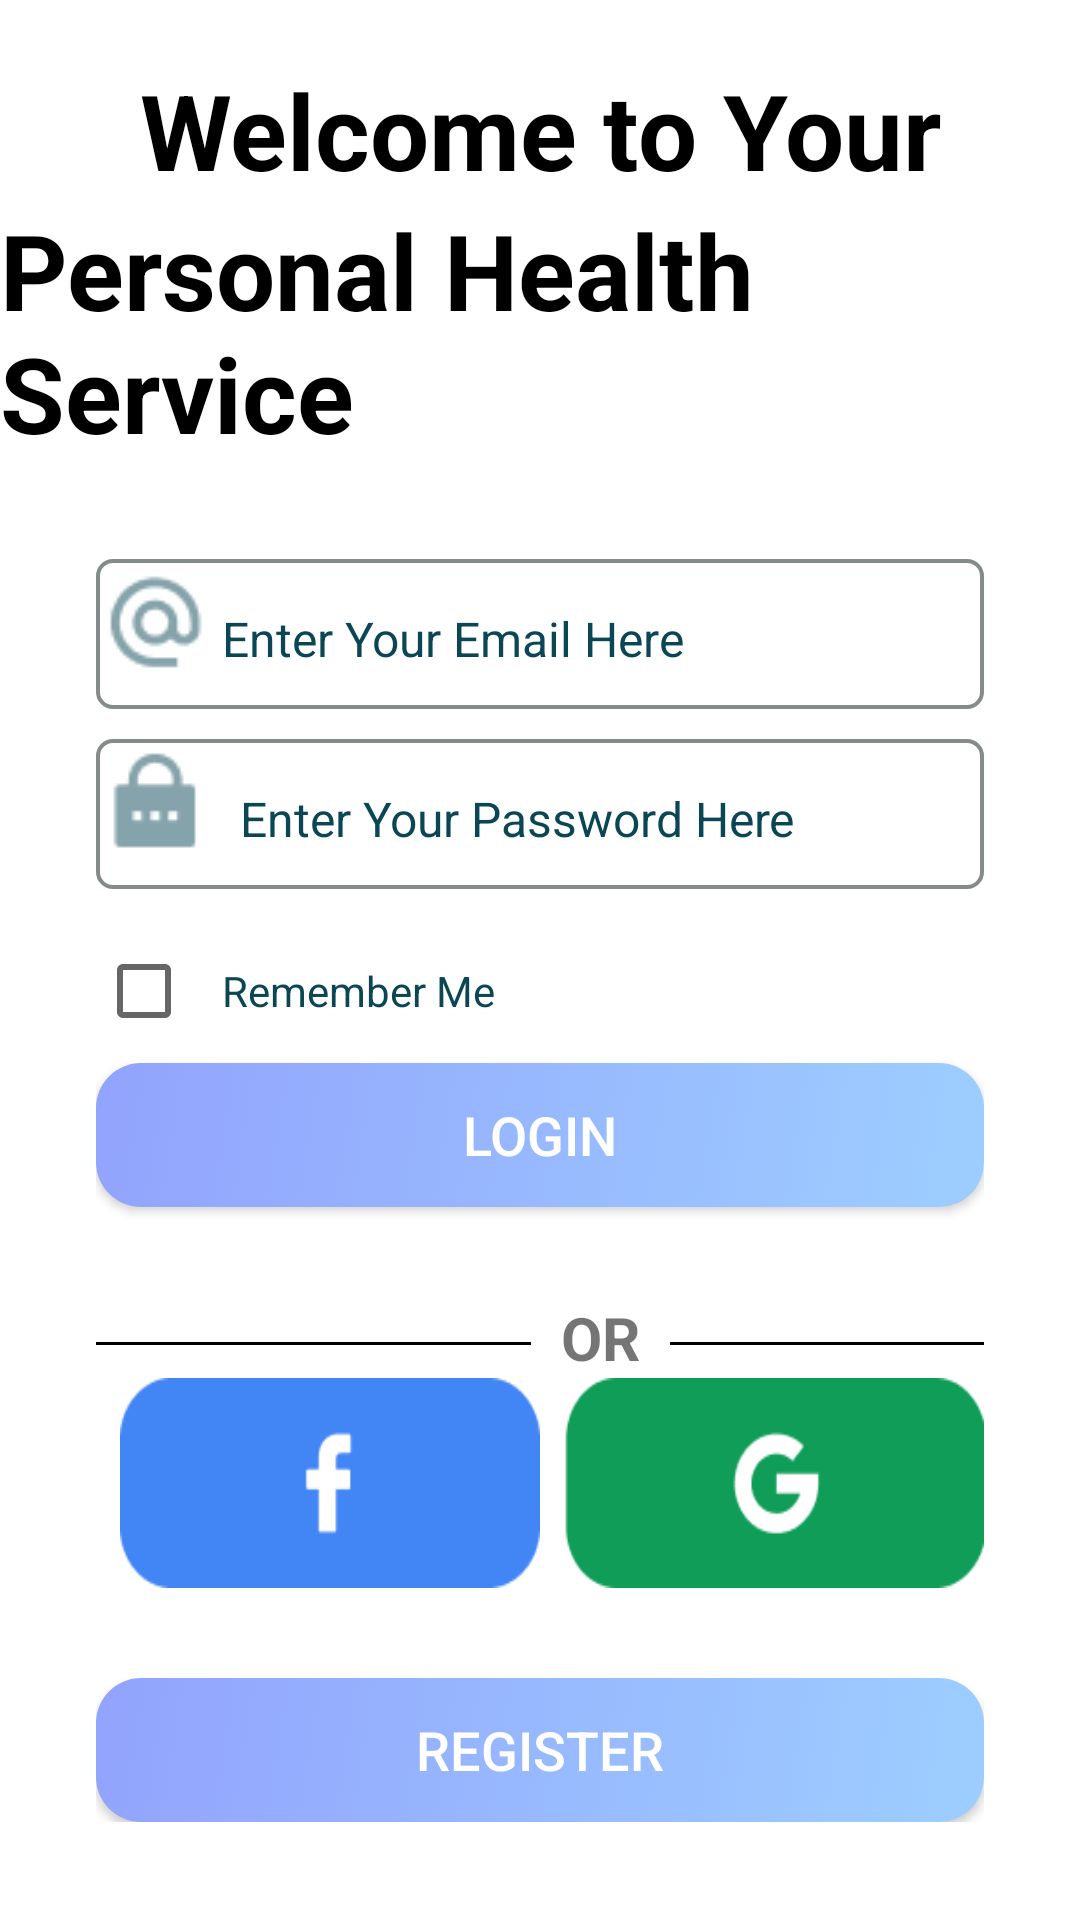

This screen was rendered from an Android layout file. Write that file and the resources it references.
<!-- AndroidManifest.xml: application theme Theme.GroupProject -->
<!-- res/layout/activity_sign_in.xml -->
<?xml version="1.0" encoding="utf-8"?>
<androidx.constraintlayout.widget.ConstraintLayout xmlns:android="http://schemas.android.com/apk/res/android"
    xmlns:app="http://schemas.android.com/apk/res-auto"
    xmlns:tools="http://schemas.android.com/tools"
    android:layout_width="match_parent"
    android:layout_height="match_parent"
    tools:context=".sign_in">


    <TextView
        android:id="@+id/textView2"
        android:layout_width="wrap_content"
        android:layout_height="wrap_content"
        android:layout_marginTop="20dp"
        android:text="Welcome to Your"
        android:textColor="@color/black"
        android:textSize="35sp"
        android:textStyle="bold"
        app:layout_constraintEnd_toEndOf="parent"
        app:layout_constraintStart_toStartOf="parent"
        app:layout_constraintTop_toTopOf="parent" />

    <TextView
        android:id="@+id/textView3"
        android:layout_width="wrap_content"
        android:layout_height="wrap_content"
        android:text="Personal Health Service"
        android:textColor="@color/black"
        android:textSize="35sp"
        android:textStyle="bold"
        app:layout_constraintEnd_toEndOf="parent"
        app:layout_constraintStart_toStartOf="parent"
        app:layout_constraintTop_toBottomOf="@+id/textView2" />


    <LinearLayout
        android:id="@+id/scrollView2"
        android:layout_width="match_parent"
        android:layout_height="0dp"
        android:layout_marginStart="32dp"
        android:layout_marginEnd="32dp"
        app:layout_constraintBottom_toBottomOf="parent"
        app:layout_constraintEnd_toEndOf="parent"
        app:layout_constraintStart_toStartOf="parent"
        app:layout_constraintTop_toBottomOf="@+id/textView3">

        <LinearLayout
            android:layout_width="match_parent"
            android:layout_height="wrap_content"
            android:orientation="vertical">

            <LinearLayout
                android:layout_width="match_parent"
                android:layout_height="match_parent"
                android:layout_marginTop="32dp"
                android:orientation="vertical">


                <LinearLayout
                    android:layout_width="match_parent"
                    android:layout_height="50dp"
                    android:background="@drawable/edittext_background">

                    <ImageView
                        android:layout_width="wrap_content"
                        android:layout_height="wrap_content"
                        android:src="@drawable/email_icon"/>

                    <EditText
                        android:id="@+id/login_email"
                        android:layout_width="match_parent"
                        android:layout_height="match_parent"
                        android:ems="10"
                        android:hint="Enter Your Email Here"
                        android:backgroundTint="@color/white"

                        android:inputType="textPersonName"
                        android:textColorHint="#0B4654"
                        android:textSize="16sp" />
                </LinearLayout>

                <LinearLayout
                    android:layout_width="match_parent"
                    android:layout_height="50dp"
                    android:layout_marginTop="10dp"
                    android:background="@drawable/edittext_background">

                    <ImageView
                        android:layout_width="wrap_content"
                        android:layout_height="wrap_content"
                        android:src="@drawable/password_img"/>

                    <EditText
                        android:id="@+id/login_psw"
                        android:layout_width="match_parent"
                        android:layout_height="match_parent"
                        android:ems="10"
                        android:hint="Enter Your Password Here"
                        android:backgroundTint="@color/white"

                        android:inputType="textPassword"
                        android:paddingLeft="10dp"
                        android:textColorHint="#0B4654"
                        android:textSize="16sp" />
                </LinearLayout>


            </LinearLayout>

            <LinearLayout
                android:layout_width="match_parent"
                android:layout_height="match_parent"
                android:orientation="vertical">

                <CheckBox
                    android:id="@+id/login_remember"
                    android:layout_width="match_parent"
                    android:layout_height="match_parent"
                    android:layout_marginTop="10dp"
                    android:padding="10dp"
                    android:text="Remember Me"
                    android:textColor="#0B4654"
                    app:layout_constraintEnd_toEndOf="parent"
                    app:layout_constraintStart_toStartOf="parent"
                    app:layout_constraintTop_toBottomOf="@+id/login_psw" />


                <androidx.appcompat.widget.AppCompatButton
                    android:id="@+id/login_btn_login"
                    android:layout_width="match_parent"
                    android:layout_height="wrap_content"
                    android:background="@drawable/btn_background"
                    android:text="Login"
                    android:textColor="#ffffff"
                    android:textSize="18sp" />

                <LinearLayout
                    android:layout_width="match_parent"
                    android:layout_height="wrap_content"
                    android:layout_marginTop="30dp">

                    <View
                        android:layout_width="145dp"
                        android:layout_height="1dp"
                        android:layout_marginTop="15dp"
                        android:background="@android:color/black" />

                    <TextView
                        android:layout_width="wrap_content"
                        android:layout_height="wrap_content"
                        android:layout_gravity="center"
                        android:layout_marginLeft="10dp"
                        android:text="OR"
                        android:textSize="20dp"
                        android:textStyle="bold"></TextView>

                    <View
                        android:layout_width="match_parent"
                        android:layout_height="1dp"
                        android:layout_marginLeft="10dp"
                        android:layout_marginTop="15dp"
                        android:layout_marginRight="0dp"
                        android:background="@android:color/black" />
                </LinearLayout>


                <LinearLayout
                    android:layout_width="wrap_content"
                    android:layout_height="wrap_content">

                    <androidx.appcompat.widget.AppCompatButton
                        android:layout_width="160dp"
                        android:layout_height="70dp"
                        android:layout_weight="1.0"
                        android:layout_marginLeft="8dp"
                        android:background="@drawable/facebook_btn"/>


                    <androidx.appcompat.widget.AppCompatButton
                        android:layout_width="160dp"
                        android:layout_height="70dp"
                        android:layout_weight="1.0"
                        android:layout_marginLeft="8dp"
                        android:background="@drawable/google_btn"/>

                </LinearLayout>

                <androidx.appcompat.widget.AppCompatButton
                    android:id="@+id/login_btn_register"
                    android:layout_width="match_parent"
                    android:layout_height="wrap_content"
                    android:layout_marginTop="30dp"
                    android:background="@drawable/btn_background"
                    android:text="Register"
                    android:textColor="#ffffff"
                    android:textSize="18sp" />


            </LinearLayout>
        </LinearLayout>

    </LinearLayout>

</androidx.constraintlayout.widget.ConstraintLayout>
<!-- resources referenced by this layout -->
<resources>
  <!-- drawable btn_background (drawable-v24) -->
  <?xml version="1.0" encoding="utf-8"?>
  <selector xmlns:android="http://schemas.android.com/apk/res/android">
  <item>
      <shape android:shape="rectangle">
          <gradient
              android:angle="135"
              android:endColor="#92A3FD"
              android:startColor="#9DCEFF" />
          <corners android:radius="15dp"/>
      </shape>
  </item>
  </selector>
  <!-- drawable edittext_background (drawable-v24) -->
  <?xml version="1.0" encoding="utf-8"?>
  <shape xmlns:android="http://schemas.android.com/apk/res/android"
      android:shape="rectangle" >
  
      <gradient android:angle="45" />
      
      <padding
          android:bottom="2dp"
          android:left="2dp"
          android:right="2dp"
          android:top="2dp" />
      
      <corners android:radius="5dp" />
  
  
      
      <stroke
          android:width="4px"
  
          android:color="#838B8B" />
  
      
  
  </shape>
  <!-- drawable email_icon: png bitmap (drawable, 717 bytes) -->
  <!-- drawable facebook_btn: png bitmap (drawable, 1282 bytes) -->
  <!-- drawable google_btn: png bitmap (drawable, 1734 bytes) -->
  <!-- drawable password_img: png bitmap (drawable, 446 bytes) -->
  <style name="Theme.GroupProject" parent="Theme.MaterialComponents.DayNight.DarkActionBar">
  
      
          <item name="colorPrimary">#8883F0</item>
          <item name="colorPrimaryVariant">@color/purple_700</item>
          <item name="colorOnPrimary">@color/white</item>
          
          <item name="colorSecondary">@color/teal_200</item>
          <item name="colorSecondaryVariant">@color/teal_700</item>
          <item name="colorOnSecondary">@color/black</item>
          
          <item name="android:statusBarColor">?attr/colorPrimaryVariant</item>
          
      </style>
  <!-- not gathered from this repository: default colours our renderer supplied (Android Studio template values) -->
  <color name="purple_700">#FF3700B3</color>
  <color name="teal_200">#FF03DAC5</color>
  <color name="teal_700">#FF018786</color>
  <color name="black">#FF000000</color>
  <color name="white">#FFFFFFFF</color>
</resources>
